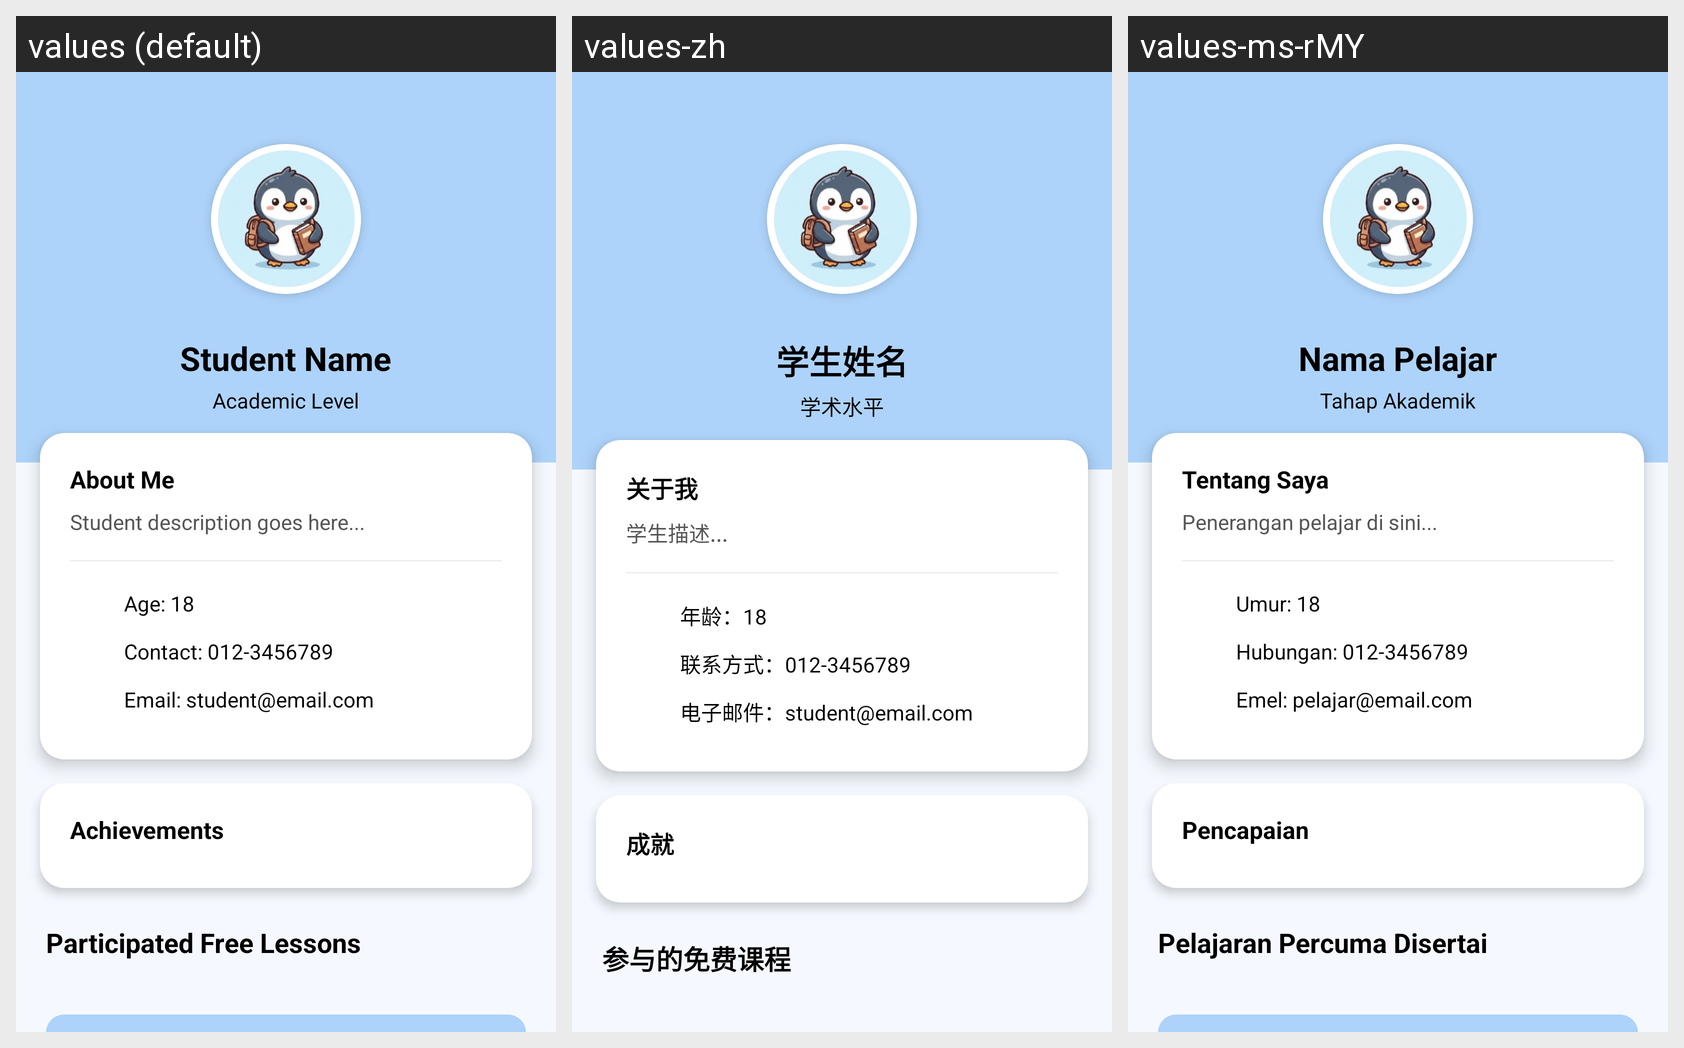

The same Android screen rendered under several of its app's locales, left to right. List the strings drawn on it with the default value and each locale's translation.
Android screen res/layout/student_fragment_profile.xml rendered under 3 locales, left to right: values (default), values-zh, values-ms-rMY. Device: Nexus 5 (rendered at 1080×1920; each locale shown at half size, 540×960, under a caption strip naming it); theme Theme.Mad_eduMatch.
Strings drawn on this screen, with the default value and each locale's value (text and hints the layout hard-codes, and strings that could not be matched under every locale, appear in the picture but are not listed):

student_name
  values: Student Name
  values-zh: 学生姓名
  values-ms-rMY: Nama Pelajar

academic_level
  values: Academic Level
  values-zh: 学术水平
  values-ms-rMY: Tahap Akademik

about_me
  values: About Me
  values-zh: 关于我
  values-ms-rMY: Tentang Saya

student_description_goes_here
  values: Student description goes here...
  values-zh: 学生描述...
  values-ms-rMY: Penerangan pelajar di sini...

age_18
  values: Age: 18
  values-zh: 年龄：18
  values-ms-rMY: Umur: 18

contact_012_3456789
  values: Contact: 012-3456789
  values-zh: 联系方式：012-3456789
  values-ms-rMY: Hubungan: 012-3456789

email_student_email_com
  values: Email: student@email.com
  values-zh: 电子邮件：student@email.com
  values-ms-rMY: Emel: pelajar@email.com

achievements
  values: Achievements
  values-zh: 成就
  values-ms-rMY: Pencapaian

participated_free_lessons
  values: Participated Free Lessons
  values-zh: 参与的免费课程
  values-ms-rMY: Pelajaran Percuma Disertai
